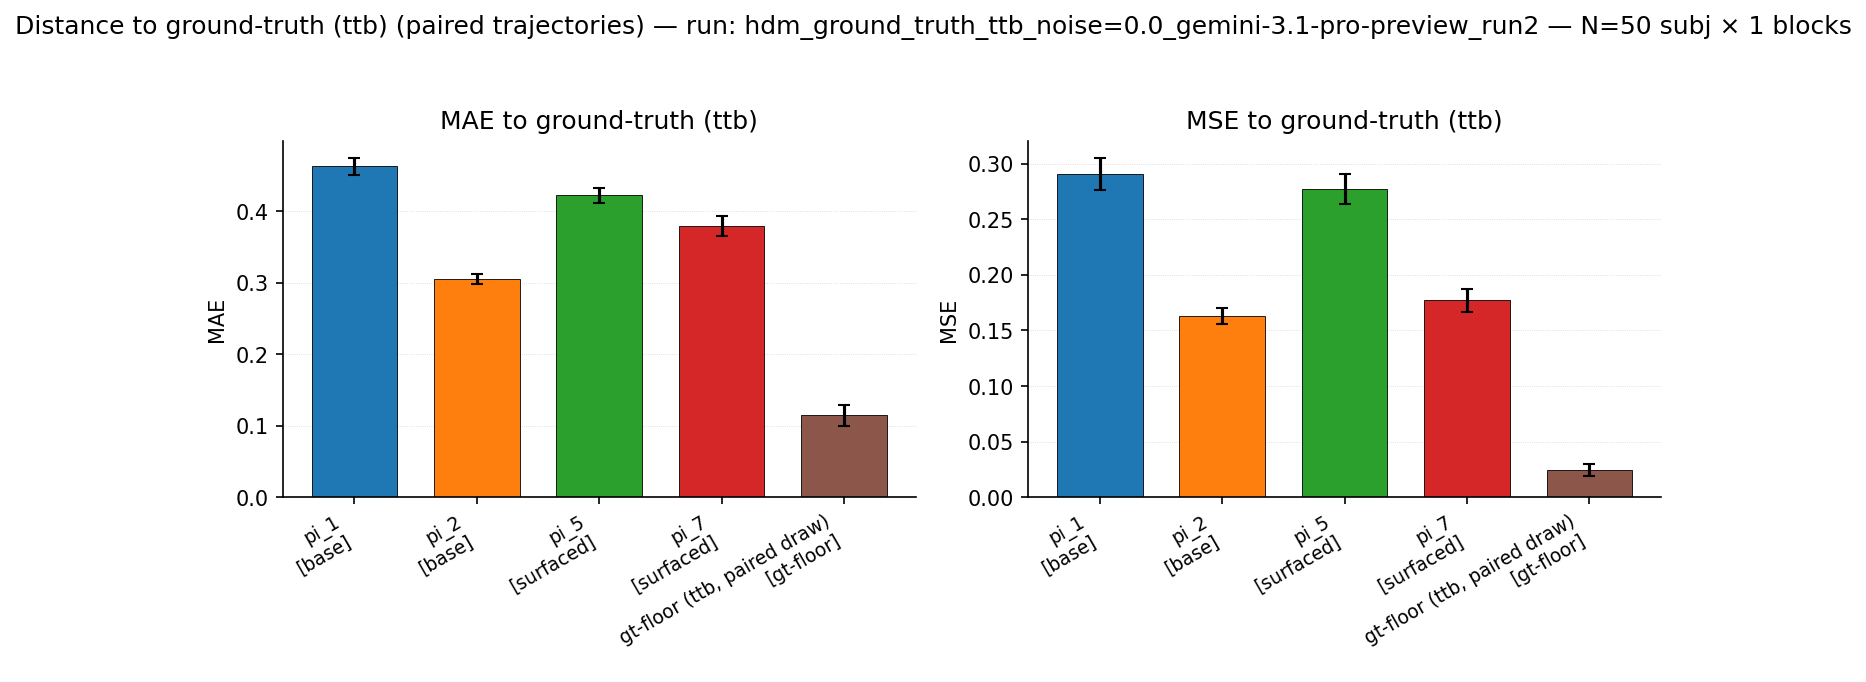

The data file committed next to this chart (first rows):
model, role, mae_mean, mae_sem, mse_mean, mse_sem, n_subjects, mae_subjects, mse_subjects
pi_1, base, 0.4631, 0.01167, 0.2905, 0.0144, 50, 0.564526;0.353977;0.598084;0.477241;0.50…, 0.384977;0.157106;0.467027;0.303699;0.34…
pi_2, base, 0.3056, 0.006885, 0.1626, 0.007119, 50, 0.414714;0.312649;0.360270;0.261310;0.28…, 0.229300;0.121889;0.178139;0.136872;0.13…
pi_5, surfaced, 0.4226, 0.01095, 0.2771, 0.01347, 50, 0.557541;0.428868;0.498605;0.331868;0.46…, 0.501784;0.187955;0.318330;0.191076;0.39…
pi_7, surfaced, 0.3797, 0.01375, 0.1771, 0.01053, 50, 0.491455;0.200440;0.534454;0.370590;0.45…, 0.268126;0.050031;0.314271;0.177917;0.23…
gt-floor (ttb, paired draw), gt-floor, 0.1146, 0.0152, 0.02444, 0.005814, 50, 0.052519;0.439735;0.070837;0.061191;0.06…, 0.002758;0.193367;0.005018;0.003744;0.00…
